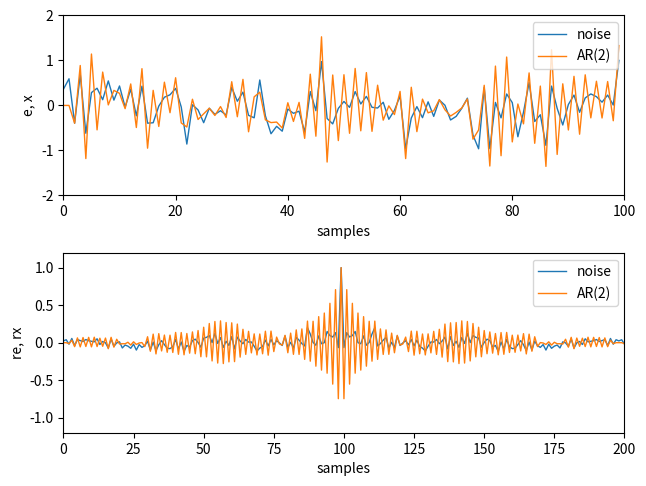

Write Python code to recreate this figure.
# -*- coding: utf-8 -*-

import numpy as np
import matplotlib.pyplot as plt

from scipy import signal

#------------------------------------------------------------------------------
# Function, main()
#------------------------------------------------------------------------------
def L03_main():
    
    # sampling parameters
    N = 100
    
    # gaussian noise
    e = np.random.randn(N)
    e = e / np.max(e)
    
    # AR model
    a = [0.3, -0.5] 
    p = len(a)
    x = np.zeros(N)
    for i in range(p, N):
        x[i] = a[0] * x[i-2] + a[1] * x[i-1] + e[i]
    
    # compute ACF
    re = signal.correlate(e, e)
    re = re / np.max(re)
    re = np.concatenate((re[::-1], re[1:]))
    rx = signal.correlate(x, x)
    rx = rx / np.max(rx)
    rx = np.concatenate((rx[::-1], rx[1:]))
    
    # plot
    plt.subplot(2, 1, 1)
    plt.plot(e, linewidth=1)
    plt.plot(x, linewidth=1)
    plt.xlim(0, N)
    plt.ylim(-2, 2)
    plt.xlabel('samples')
    plt.ylabel('e, x') 
    plt.legend(['noise', 'AR(2)'], loc='best')
    
    plt.subplot(2, 1, 2)
    plt.plot(re, linewidth=1)
    plt.plot(rx, linewidth=1)
    plt.xlim(0, 2*N)
    plt.ylim(-1.2, 1.2)
    plt.xlabel('samples')
    plt.ylabel('re, rx')
    plt.legend(['noise', 'AR(2)'], loc='best')
    
    plt.tight_layout(pad=0.5, w_pad=0.5, h_pad=1.0)

#------------------------------------------------------------------------------
if __name__ == '__main__':
    L03_main()
